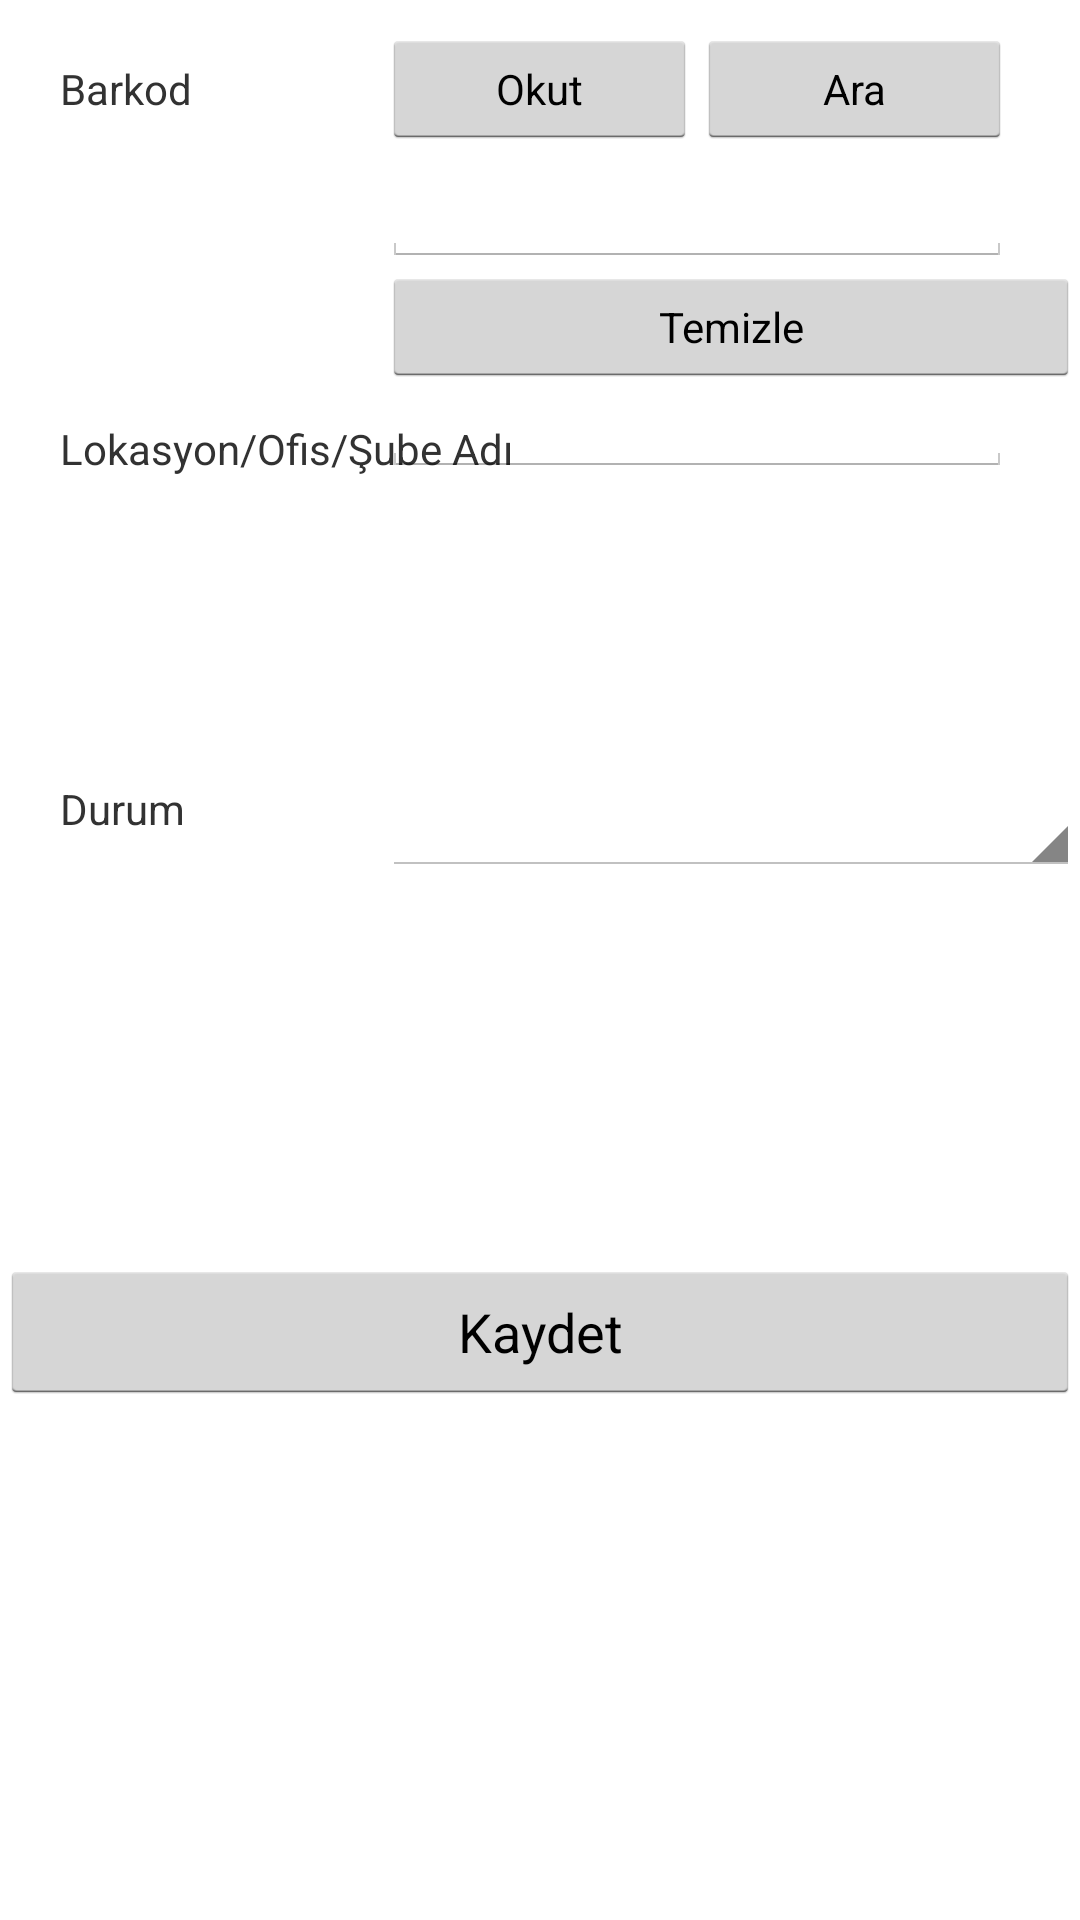

Layout XML and referenced resources for this Android screen:
<!-- AndroidManifest.xml: application theme AppTheme -->
<!-- res/layout/masa.xml -->
<?xml version="1.0" encoding="utf-8"?>
<RelativeLayout xmlns:android="http://schemas.android.com/apk/res/android"
    android:layout_width="match_parent"
    android:layout_height="match_parent">

    <ScrollView
        android:id="@+id/scrollView1"
        android:layout_width="wrap_content"
        android:layout_height="wrap_content"
        android:layout_alignParentBottom="true"
        android:layout_alignParentLeft="true"
        android:layout_alignParentRight="true"
        android:layout_alignParentTop="true" >

        <RelativeLayout
            android:layout_width="match_parent"
            android:layout_height="match_parent"
            android:orientation="vertical" >

            <TextView
                android:id="@+id/textView2"
                android:layout_width="wrap_content"
                android:layout_height="wrap_content"
                android:layout_alignParentLeft="true"
                android:layout_alignParentTop="true"
                android:layout_marginLeft="20dp"
                android:layout_marginTop="20dp"
                android:text="Barkod" />

            <TextView
                android:id="@+id/textView4"
                android:layout_width="wrap_content"
                android:layout_height="wrap_content"
                android:layout_alignParentLeft="true"
                android:layout_alignParentTop="true"
                android:layout_marginLeft="20dp"
                android:layout_marginTop="140dp"
                android:text="Lokasyon/Ofis/Şube Adı" />

            <TextView
                android:id="@+id/textView5"
                android:layout_width="wrap_content"
                android:layout_height="wrap_content"
                android:layout_alignParentLeft="true"
                android:layout_alignParentTop="true"
                android:layout_marginLeft="20dp"
                android:layout_marginTop="260dp"
                android:text="Durum" />

            <Button
                android:id="@+id/button1"
                android:layout_width="wrap_content"
                android:layout_height="wrap_content"
                android:layout_alignParentLeft="true"
                android:layout_alignParentRight="true"
                android:layout_alignParentTop="true"
                android:layout_marginTop="420dp"
                android:text="Kaydet" />

            <EditText
                android:id="@+id/editText4"
                android:layout_width="wrap_content"
                android:layout_height="wrap_content"
                android:layout_alignBottom="@+id/textView4"
                android:layout_alignLeft="@+id/editText1"
                android:ems="10" />

            <EditText
                android:id="@+id/editText1"
                android:layout_width="wrap_content"
                android:layout_height="wrap_content"
                android:layout_alignLeft="@+id/btnBarkodOkut"
                android:layout_below="@+id/btnBarkodOkut"
                android:ems="10"
                android:inputType="number" />

            <Spinner
                android:id="@+id/spinner1"
                android:layout_width="wrap_content"
                android:layout_height="wrap_content"
                android:layout_alignLeft="@+id/editText1"
                android:layout_alignParentRight="true"
                android:layout_alignTop="@+id/textView5" />

            <Button
                android:id="@+id/btnBarkodOkut"
                style="?android:attr/buttonStyleSmall"
                android:layout_width="105dp"
                android:layout_height="40dp"
                android:layout_alignBaseline="@+id/textView2"
                android:layout_alignBottom="@+id/textView2"
                android:layout_centerHorizontal="true"
                android:ems="10"
                android:text="Okut" />

            <Button
                android:id="@+id/buttonBarkodAra"
                style="?android:attr/buttonStyleSmall"
                android:layout_width="105dp"
                android:layout_height="40dp"
                android:layout_alignBaseline="@+id/btnBarkodOkut"
                android:layout_alignBottom="@+id/btnBarkodOkut"
                android:layout_alignRight="@+id/editText1"
                android:text="Ara" />

            <Button
                android:id="@+id/buttonTemizle"
                style="?android:attr/buttonStyleSmall"
                android:layout_width="wrap_content"
                android:layout_height="40dp"
                android:layout_alignLeft="@+id/editText1"
                android:layout_alignParentRight="true"
                android:layout_below="@+id/editText1"
                android:text="Temizle" />

        </RelativeLayout>

    </ScrollView>

</RelativeLayout>
<!-- resources referenced by this layout -->
<resources>
  <style name="AppTheme" parent="AppBaseTheme">
         
      </style>
  <style name="AppBaseTheme" parent="android:Theme.Light">
       
      </style>
</resources>
